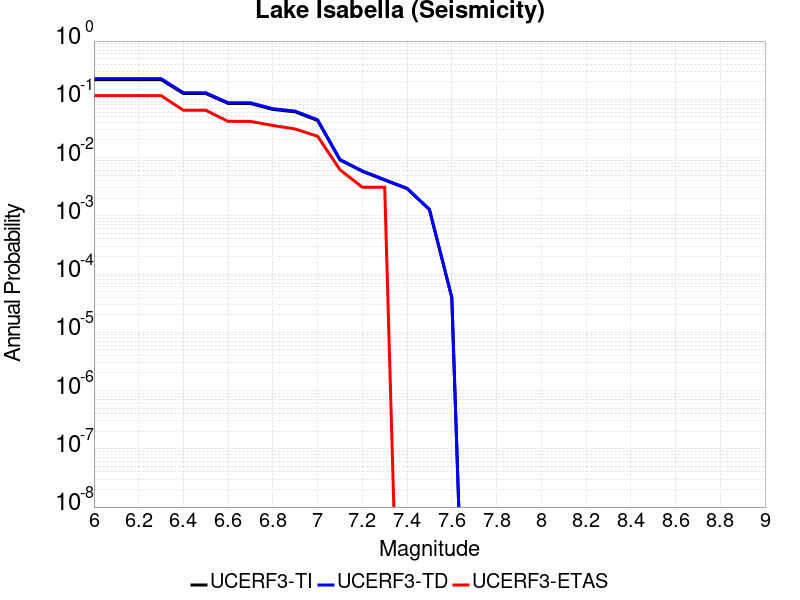

Data behind this chart, as committed beside it:
Magnitude, UCERF3-TI Prob, UCERF3-TD Prob, UCERF3-ETAS Prob
6.0, 0.2181, 0.2269, 0.1159
6.1, 0.2181, 0.2269, 0.1159
6.2, 0.2181, 0.2269, 0.1159
6.3, 0.2181, 0.2269, 0.1159
6.4, 0.1256, 0.1298, 0.06491
6.5, 0.1256, 0.1298, 0.06491
6.6, 0.08491, 0.08752, 0.04173
6.7, 0.0846, 0.0872, 0.04173
6.8, 0.067, 0.06908, 0.03555
6.9, 0.06084, 0.06277, 0.03091
7.0, 0.04327, 0.04467, 0.02318
7.1, 0.009093, 0.009266, 0.006182
7.2, 0.005806, 0.005912, 0.003091
7.3, 0.004103, 0.004177, 0.003091
7.4, 0.002922, 0.002975, 0.0
7.5, 0.001274, 0.001297, 0.0
7.6, 3.925424E-5, 3.9925875E-5, 0.0
